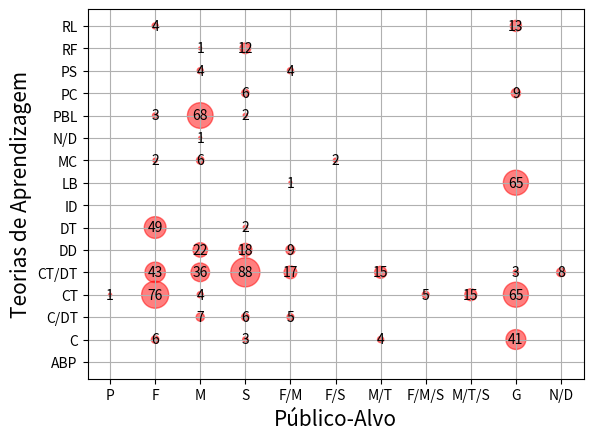

Write the Python code that produced this figure.
# libraries
import matplotlib.pyplot as plt
import numpy as np
from pylab import *
from scipy import *

# definindo os dados de publico alvo, metodologias e qtd de citações

#array para manipular o z
array_sum = []

#somatorio de cada topico
x_sum = ('P','P','P','P','P','P','P','P','P','P','P','P','P','P','P','P','F','F','F','F','F','F','F','F','F','F','F','F','F','F','F','F','M','M','M','M','M','M','M','M','M','M','M','M','M','M','M','M','S','S','S','S','S','S','S','S','S','S','S','S','S','S','S','S','F/M','F/M','F/M','F/M','F/M','F/M','F/M','F/M','F/M','F/M','F/M','F/M','F/M','F/M','F/M','F/M','F/S','F/S','F/S','F/S','F/S','F/S','F/S','F/S','F/S','F/S','F/S','F/S','F/S','F/S','F/S','F/S','M/T','M/T','M/T','M/T','M/T','M/T','M/T','M/T','M/T','M/T','M/T','M/T','M/T','M/T','M/T','M/T','F/M/S','F/M/S','F/M/S','F/M/S','F/M/S','F/M/S','F/M/S','F/M/S','F/M/S','F/M/S','F/M/S','F/M/S','F/M/S','F/M/S','F/M/S','F/M/S','M/T/S','M/T/S','M/T/S','M/T/S','M/T/S','M/T/S','M/T/S','M/T/S','M/T/S','M/T/S','M/T/S','M/T/S','M/T/S','M/T/S','M/T/S','M/T/S','G','G','G','G','G','G','G','G','G','G','G','G','G','G','G','G','N/D','N/D','N/D','N/D','N/D','N/D','N/D','N/D','N/D','N/D','N/D','N/D','N/D','N/D','N/D','N/D')
y_sum = ('ABP','C','C/DT','CT','CT/DT','DD','DT','ID','LB','MC','N/D','PBL','PC','PS','RF','RL','ABP','C','C/DT','CT','CT/DT','DD','DT','ID','LB','MC','N/D','PBL','PC','PS','RF','RL','ABP','C','C/DT','CT','CT/DT','DD','DT','ID','LB','MC','N/D','PBL','PC','PS','RF','RL','ABP','C','C/DT','CT','CT/DT','DD','DT','ID','LB','MC','N/D','PBL','PC','PS','RF','RL','ABP','C','C/DT','CT','CT/DT','DD','DT','ID','LB','MC','N/D','PBL','PC','PS','RF','RL','ABP','C','C/DT','CT','CT/DT','DD','DT','ID','LB','MC','N/D','PBL','PC','PS','RF','RL','ABP','C','C/DT','CT','CT/DT','DD','DT','ID','LB','MC','N/D','PBL','PC','PS','RF','RL','ABP','C','C/DT','CT','CT/DT','DD','DT','ID','LB','MC','N/D','PBL','PC','PS','RF','RL','ABP','C','C/DT','CT','CT/DT','DD','DT','ID','LB','MC','N/D','PBL','PC','PS','RF','RL','ABP','C','C/DT','CT','CT/DT','DD','DT','ID','LB','MC','N/D','PBL','PC','PS','RF','RL','ABP','C','C/DT','CT','CT/DT','DD','DT','ID','LB','MC','N/D','PBL','PC','PS','RF','RL')
z_sum = (0,0,0,1,0,0,0,0,0,0,0,0,0,0,0,0,0,6,0,76,43,0,49,0,0,2,0,3,0,0,0,4,0,0,7,4,36,22,0,0,0,6,1,68,0,4,1,0,0,3,6,0,88,18,2,0,0,0,0,2,6,0,12,0,0,0,5,0,17,9,0,0,1,0,0,0,0,4,0,0,0,0,0,0,0,0,0,0,0,2,0,0,0,0,0,0,0,4,0,0,15,00,0,0,0,0,0,0,0,0,0,0,0,0,0,5,0,0,0,0,0,0,0,0,0,0,0,0,0,0,0,15,0,0,0,0,0,0,0,0,0,0,0,0,0,41,0,65,3,0,0,0,65,0,0,0,9,0,0,13,0,0,0,0,8,0,0,0,0,0,0,0,0,0,0,0)

for i in range(len(y_sum)):
    array_sum.append((z_sum[i]))
    #if para checar as linhas que possuem 0 e evitar que sejam printadas no gráfico
    if array_sum[i]>0:
        text(x_sum[i], y_sum[i],
        z_sum[i],size=10, horizontalalignment='center',verticalalignment='center')


teste = []
for i in range(176):
    teste.append((array_sum[i])*5)

plt.scatter(x_sum,y_sum,s=teste,c='red', alpha=0.5)
plt.ylabel('Teorias de Aprendizagem', fontsize=15)
plt.xlabel('Público-Alvo', fontsize=15)
plt.grid()
#plt.show()
plt.savefig('PVMCITalt.pdf')

